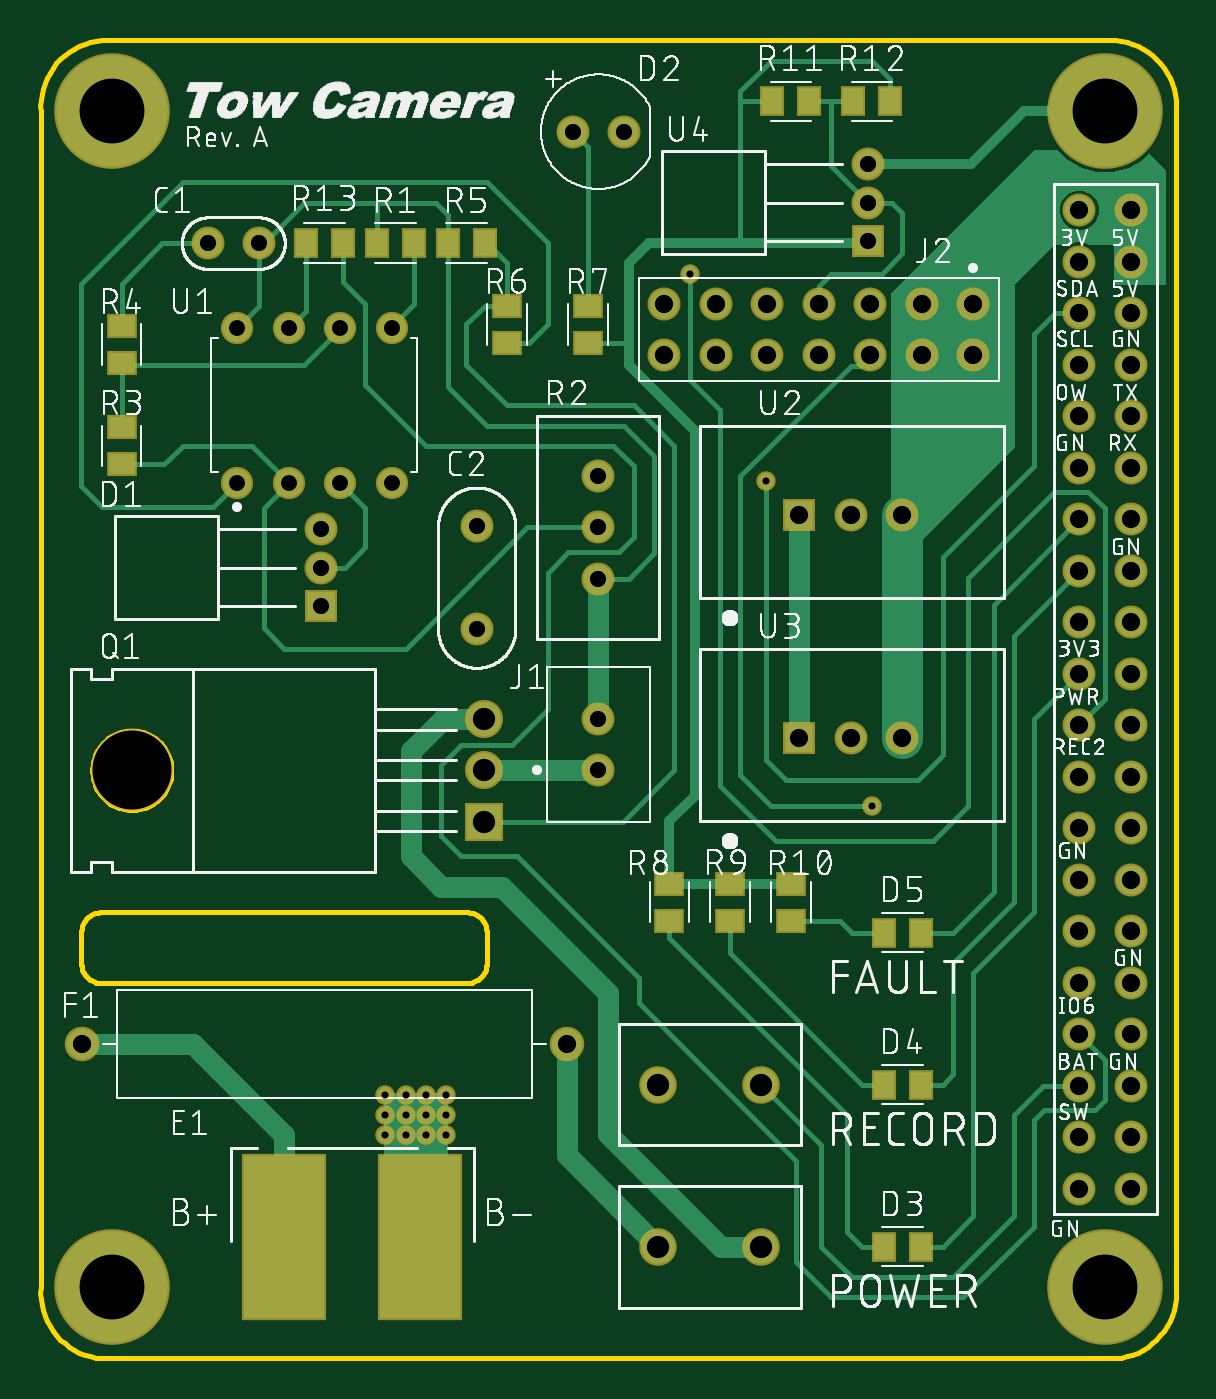
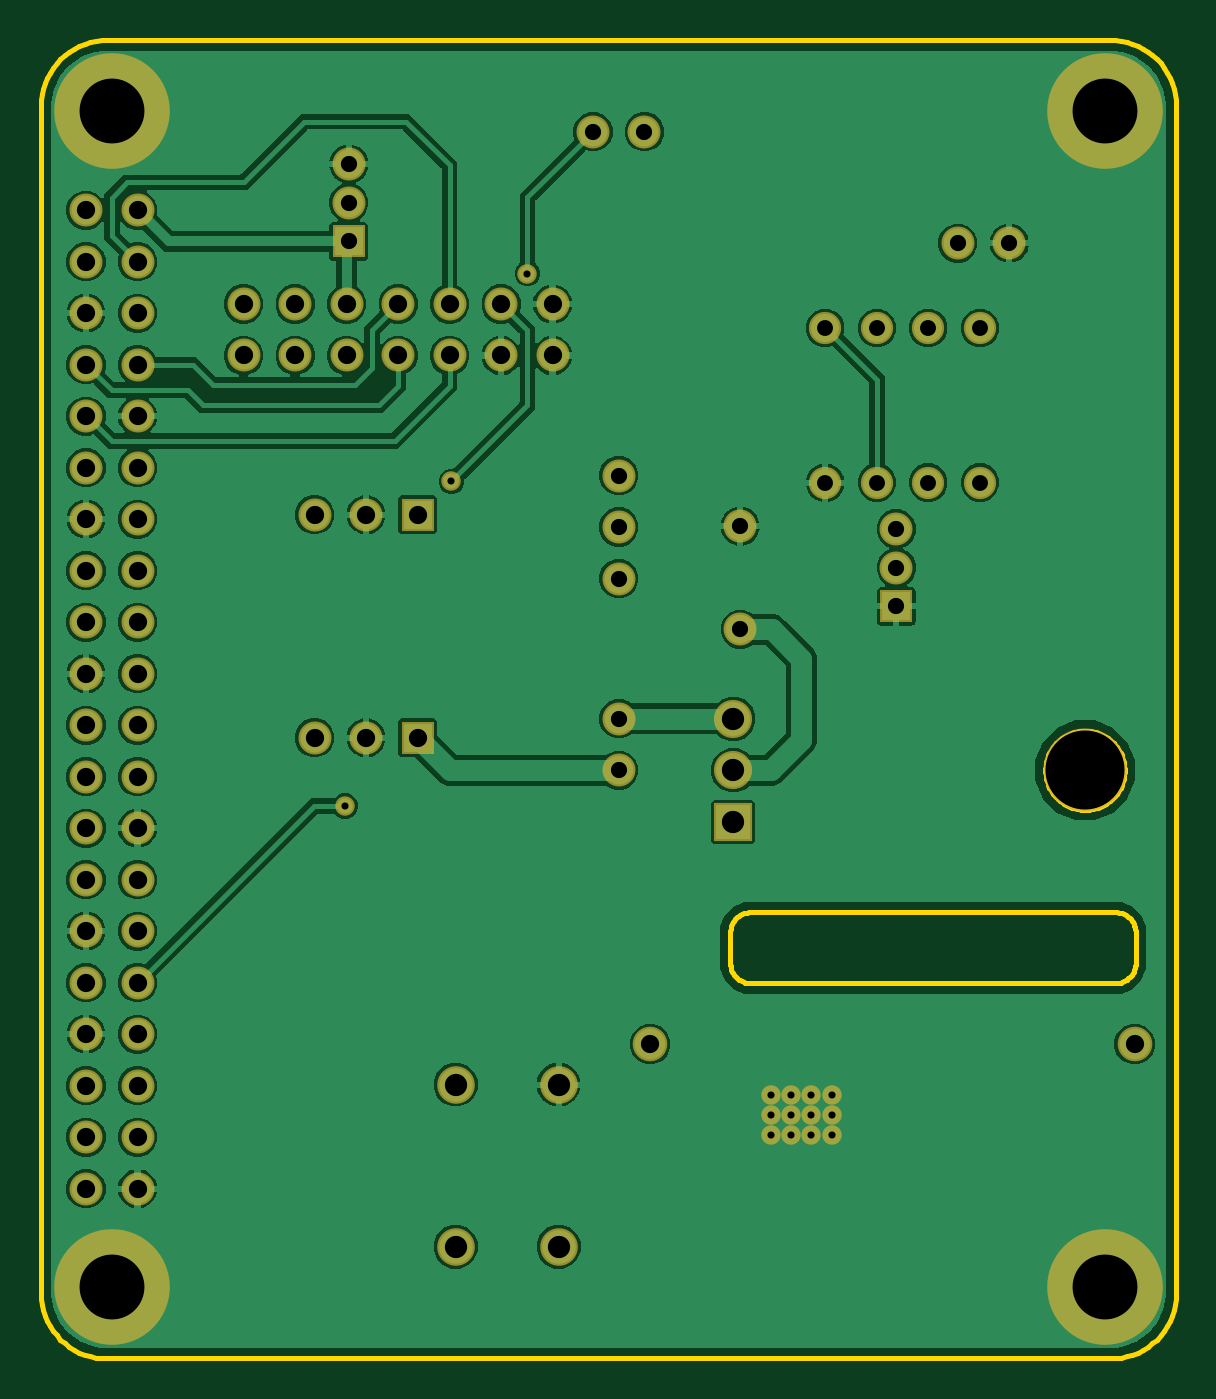
Circuit board: 7 layer files. Board 56.0 x 65.0 mm.
- bottom_copper: copper_bottom.gbr (94861 bytes)
- top_copper: copper_top.gbr (14844 bytes)
- drill: drill_1_16.xln (1683 bytes)
- outline: profile.gbr (4785 bytes)
- top_silk: silkscreen_top.gbr (244963 bytes)
- bottom_mask: soldermask_bottom.gbr (2598 bytes)
- top_mask: soldermask_top.gbr (3369 bytes)

=== bottom_copper: copper_bottom.gbr (94861 bytes, source omitted) ===
=== top_copper: copper_top.gbr (14844 bytes, source omitted) ===
=== drill: drill_1_16.xln ===
M48
;GenerationSoftware,Autodesk,EAGLE,9.4.2*%
;CreationDate,2019-12-11T15:27:05Z*%
FMAT,2
ICI,OFF
METRIC,TZ,000.000
T7C0.350
T6C0.786
T5C0.800
T4C0.900
T3C1.100
T2C3.200
T1C3.900
%
G90
M71
T1
X4500Y29000
T2
X3500Y61500
X52500Y61500
X52500Y3500
X3500Y3500
T3
X30460Y13500
X35540Y13500
X30460Y5500
X21850Y31540
X21850Y29000
X21850Y26460
X35540Y5500
T4
X38380Y52000
X38380Y49460
X35840Y52000
X35840Y49460
X33300Y52000
X33300Y49460
X30760Y52000
X30760Y49460
X51230Y46470
X51230Y56630
X53770Y56630
X51230Y54090
X53770Y54090
X51230Y51550
X53770Y51550
X51230Y49010
X53770Y49010
X53770Y46470
X51230Y43930
X53770Y43930
X51230Y41390
X53770Y41390
X51230Y38850
X53770Y38850
X51230Y36310
X53770Y36310
X51230Y33770
X53770Y33770
X51230Y31230
X53770Y31230
X51230Y28690
X53770Y28690
X51230Y26150
X53770Y26150
X51230Y23610
X53770Y23610
X51230Y21070
X53770Y21070
X51230Y18530
X53770Y18530
X51230Y15990
X53770Y15990
X51230Y13450
X53770Y13450
X51230Y10910
X53770Y10910
X51230Y8370
X53770Y8370
X2050Y15500
X25950Y15500
X37420Y41610
X39960Y41610
X42500Y41610
X37420Y30610
X39960Y30610
X42500Y30610
X46000Y52000
X46000Y49460
X43460Y52000
X43460Y49460
X40920Y52000
X40920Y49460
T5
X27500Y38460
X21500Y35960
X27500Y43540
X27500Y41000
X21500Y41040
X27500Y29000
X27500Y31540
X10770Y55000
X8230Y55000
X40810Y55095
X40810Y57000
X40810Y58905
X13810Y37095
X13810Y39000
X26230Y60500
X28770Y60500
X13810Y40905
T6
X14770Y50810
X12230Y50810
X9690Y50810
X9690Y43190
X12230Y43190
X14770Y43190
X17310Y43190
X17310Y50810
T7
X20000Y12000
X20000Y11000
X19000Y13000
X19000Y12000
X19000Y11000
X18000Y11000
X18000Y12000
X32000Y53500
X17000Y11000
X17000Y12000
X41000Y27250
X35750Y43250
X17000Y13000
X18000Y13000
X20000Y13000
M30
=== outline: profile.gbr ===
G04 EAGLE Gerber RS-274X export*
G75*
%MOMM*%
%FSLAX34Y34*%
%LPD*%
%IN*%
%IPPOS*%
%AMOC8*
5,1,8,0,0,1.08239X$1,22.5*%
G01*
%ADD10C,0.254000*%


D10*
X0Y35000D02*
X-94Y32158D01*
X60Y29318D01*
X460Y26503D01*
X1105Y23734D01*
X1988Y21031D01*
X3104Y18415D01*
X4444Y15907D01*
X5997Y13524D01*
X7751Y11287D01*
X9694Y9211D01*
X11811Y7311D01*
X14085Y5604D01*
X16499Y4102D01*
X19035Y2815D01*
X21674Y1754D01*
X24394Y928D01*
X27177Y342D01*
X30000Y0D01*
X530000Y0D01*
X532823Y342D01*
X535606Y928D01*
X538326Y1754D01*
X540965Y2815D01*
X543501Y4102D01*
X545915Y5604D01*
X548189Y7312D01*
X550306Y9211D01*
X552249Y11287D01*
X554003Y13525D01*
X555556Y15907D01*
X556896Y18415D01*
X558012Y21031D01*
X558895Y23734D01*
X559540Y26503D01*
X559940Y29318D01*
X560094Y32158D01*
X560000Y35000D01*
X560000Y615000D01*
X560094Y617842D01*
X559940Y620682D01*
X559540Y623497D01*
X558895Y626266D01*
X558012Y628969D01*
X556896Y631585D01*
X555556Y634093D01*
X554003Y636476D01*
X552249Y638713D01*
X550306Y640789D01*
X548189Y642689D01*
X545915Y644396D01*
X543501Y645898D01*
X540965Y647185D01*
X538326Y648246D01*
X535606Y649072D01*
X532823Y649658D01*
X530000Y650000D01*
X30000Y650000D01*
X27177Y649658D01*
X24394Y649072D01*
X21674Y648246D01*
X19035Y647185D01*
X16499Y645898D01*
X14085Y644396D01*
X11811Y642688D01*
X9694Y640789D01*
X7751Y638713D01*
X5997Y636475D01*
X4444Y634093D01*
X3104Y631585D01*
X1988Y628969D01*
X1105Y626266D01*
X460Y623497D01*
X60Y620682D01*
X-94Y617842D01*
X0Y615000D01*
X0Y35000D01*
X20000Y195000D02*
X20038Y194128D01*
X20152Y193264D01*
X20341Y192412D01*
X20603Y191580D01*
X20937Y190774D01*
X21340Y190000D01*
X21808Y189264D01*
X22340Y188572D01*
X22929Y187929D01*
X23572Y187340D01*
X24264Y186808D01*
X25000Y186340D01*
X25774Y185937D01*
X26580Y185603D01*
X27412Y185341D01*
X28264Y185152D01*
X29128Y185038D01*
X30000Y185000D01*
X210000Y185000D01*
X210872Y185038D01*
X211736Y185152D01*
X212588Y185341D01*
X213420Y185603D01*
X214226Y185937D01*
X215000Y186340D01*
X215736Y186808D01*
X216428Y187340D01*
X217071Y187929D01*
X217660Y188572D01*
X218192Y189264D01*
X218660Y190000D01*
X219063Y190774D01*
X219397Y191580D01*
X219659Y192412D01*
X219848Y193264D01*
X219962Y194128D01*
X220000Y195000D01*
X220000Y210000D01*
X219962Y210872D01*
X219848Y211736D01*
X219659Y212588D01*
X219397Y213420D01*
X219063Y214226D01*
X218660Y215000D01*
X218192Y215736D01*
X217660Y216428D01*
X217071Y217071D01*
X216428Y217660D01*
X215736Y218192D01*
X215000Y218660D01*
X214226Y219063D01*
X213420Y219397D01*
X212588Y219659D01*
X211736Y219848D01*
X210872Y219962D01*
X210000Y220000D01*
X30000Y220000D01*
X29128Y219962D01*
X28264Y219848D01*
X27412Y219659D01*
X26580Y219397D01*
X25774Y219063D01*
X25000Y218660D01*
X24264Y218192D01*
X23572Y217660D01*
X22929Y217071D01*
X22340Y216428D01*
X21808Y215736D01*
X21340Y215000D01*
X20937Y214226D01*
X20603Y213420D01*
X20341Y212588D01*
X20152Y211736D01*
X20038Y210872D01*
X20000Y210000D01*
X20000Y195000D01*
X45589Y309500D02*
X46766Y309429D01*
X47935Y309287D01*
X49095Y309074D01*
X50239Y308792D01*
X51364Y308442D01*
X52466Y308024D01*
X53540Y307540D01*
X54584Y306993D01*
X55592Y306383D01*
X56562Y305713D01*
X57490Y304987D01*
X58372Y304205D01*
X59205Y303372D01*
X59987Y302490D01*
X60713Y301562D01*
X61383Y300592D01*
X61993Y299584D01*
X62540Y298540D01*
X63024Y297466D01*
X63442Y296364D01*
X63792Y295239D01*
X64074Y294095D01*
X64287Y292935D01*
X64429Y291766D01*
X64500Y290589D01*
X64500Y289411D01*
X64429Y288234D01*
X64287Y287065D01*
X64074Y285905D01*
X63792Y284761D01*
X63442Y283636D01*
X63024Y282534D01*
X62540Y281460D01*
X61993Y280416D01*
X61383Y279408D01*
X60713Y278438D01*
X59987Y277510D01*
X59205Y276628D01*
X58372Y275795D01*
X57490Y275013D01*
X56562Y274287D01*
X55592Y273617D01*
X54584Y273007D01*
X53540Y272460D01*
X52466Y271976D01*
X51364Y271558D01*
X50239Y271208D01*
X49095Y270926D01*
X47935Y270713D01*
X46766Y270571D01*
X45589Y270500D01*
X44411Y270500D01*
X43234Y270571D01*
X42065Y270713D01*
X40905Y270926D01*
X39761Y271208D01*
X38636Y271558D01*
X37534Y271976D01*
X36460Y272460D01*
X35416Y273007D01*
X34408Y273617D01*
X33438Y274287D01*
X32510Y275013D01*
X31628Y275795D01*
X30795Y276628D01*
X30013Y277510D01*
X29287Y278438D01*
X28617Y279408D01*
X28007Y280416D01*
X27460Y281460D01*
X26976Y282534D01*
X26558Y283636D01*
X26208Y284761D01*
X25926Y285905D01*
X25713Y287065D01*
X25571Y288234D01*
X25500Y289411D01*
X25500Y290589D01*
X25571Y291766D01*
X25713Y292935D01*
X25926Y294095D01*
X26208Y295239D01*
X26558Y296364D01*
X26976Y297466D01*
X27460Y298540D01*
X28007Y299584D01*
X28617Y300592D01*
X29287Y301562D01*
X30013Y302490D01*
X30795Y303372D01*
X31628Y304205D01*
X32510Y304987D01*
X33438Y305713D01*
X34408Y306383D01*
X35416Y306993D01*
X36460Y307540D01*
X37534Y308024D01*
X38636Y308442D01*
X39761Y308792D01*
X40905Y309074D01*
X42065Y309287D01*
X43234Y309429D01*
X44411Y309500D01*
X45589Y309500D01*
M02*

=== top_silk: silkscreen_top.gbr (244963 bytes, source omitted) ===
=== bottom_mask: soldermask_bottom.gbr ===
G04 EAGLE Gerber RS-274X export*
G75*
%MOMM*%
%FSLAX34Y34*%
%LPD*%
%INSoldermask Bottom*%
%IPPOS*%
%AMOC8*
5,1,8,0,0,1.08239X$1,22.5*%
G01*
%ADD10C,1.625600*%
%ADD11C,1.703200*%
%ADD12C,1.853200*%
%ADD13R,1.879600X1.879600*%
%ADD14C,1.879600*%
%ADD15C,4.103200*%
%ADD16R,1.625600X1.625600*%
%ADD17C,1.589200*%
%ADD18C,5.703200*%
%ADD19C,0.959600*%


D10*
X512300Y566300D03*
X537700Y566300D03*
X512300Y540900D03*
X537700Y540900D03*
X512300Y515500D03*
X537700Y515500D03*
X512300Y490100D03*
X537700Y490100D03*
X512300Y464700D03*
X537700Y464700D03*
X512300Y439300D03*
X537700Y439300D03*
X512300Y413900D03*
X537700Y413900D03*
X512300Y388500D03*
X537700Y388500D03*
X512300Y363100D03*
X537700Y363100D03*
X512300Y337700D03*
X537700Y337700D03*
X512300Y312300D03*
X537700Y312300D03*
X512300Y286900D03*
X537700Y286900D03*
X512300Y261500D03*
X537700Y261500D03*
X512300Y236100D03*
X537700Y236100D03*
X512300Y210700D03*
X537700Y210700D03*
X512300Y185300D03*
X537700Y185300D03*
X512300Y159900D03*
X537700Y159900D03*
X512300Y134500D03*
X537700Y134500D03*
X512300Y109100D03*
X537700Y109100D03*
X512300Y83700D03*
X537700Y83700D03*
D11*
X20500Y155000D03*
X259500Y155000D03*
D12*
X304600Y55000D03*
X355400Y55000D03*
D13*
X218500Y264600D03*
D14*
X218500Y290000D03*
X218500Y315400D03*
D15*
X45000Y290000D03*
D16*
X374200Y416100D03*
D10*
X399600Y416100D03*
X425000Y416100D03*
X275000Y435400D03*
X275000Y410000D03*
X275000Y384600D03*
X275000Y290000D03*
X275000Y315400D03*
D12*
X355400Y135000D03*
X304600Y135000D03*
D17*
X96900Y431900D03*
X122300Y431900D03*
X147700Y431900D03*
X173100Y431900D03*
X173100Y508100D03*
X147700Y508100D03*
X122300Y508100D03*
X96900Y508100D03*
D16*
X374200Y306100D03*
D10*
X399600Y306100D03*
X425000Y306100D03*
X262300Y605000D03*
X287700Y605000D03*
X460000Y520000D03*
X460000Y494600D03*
X434600Y520000D03*
X434600Y494600D03*
X409200Y520000D03*
X409200Y494600D03*
X383800Y520000D03*
X383800Y494600D03*
X358400Y520000D03*
X358400Y494600D03*
X333000Y520000D03*
X333000Y494600D03*
X307600Y520000D03*
X307600Y494600D03*
X107700Y550000D03*
X82300Y550000D03*
D16*
X408100Y550950D03*
D10*
X408100Y570000D03*
X408100Y589050D03*
D16*
X138100Y370950D03*
D10*
X138100Y390000D03*
X138100Y409050D03*
X215000Y359600D03*
X215000Y410400D03*
D18*
X35000Y615000D03*
X525000Y615000D03*
X525000Y35000D03*
X35000Y35000D03*
D19*
X200000Y130000D03*
X200000Y120000D03*
X200000Y110000D03*
X190000Y130000D03*
X190000Y120000D03*
X190000Y110000D03*
X180000Y110000D03*
X180000Y120000D03*
X180000Y130000D03*
X170000Y130000D03*
X170000Y120000D03*
X170000Y110000D03*
X320000Y535000D03*
X357500Y432500D03*
X410000Y272500D03*
M02*

=== top_mask: soldermask_top.gbr ===
G04 EAGLE Gerber RS-274X export*
G75*
%MOMM*%
%FSLAX34Y34*%
%LPD*%
%INSoldermask Top*%
%IPPOS*%
%AMOC8*
5,1,8,0,0,1.08239X$1,22.5*%
G01*
%ADD10C,1.625600*%
%ADD11C,1.703200*%
%ADD12R,4.203200X8.203200*%
%ADD13C,1.853200*%
%ADD14R,1.879600X1.879600*%
%ADD15C,1.879600*%
%ADD16C,4.103200*%
%ADD17R,1.625600X1.625600*%
%ADD18R,1.190500X1.515000*%
%ADD19R,1.515000X1.190500*%
%ADD20C,1.589200*%
%ADD21C,5.703200*%
%ADD22C,0.959600*%


D10*
X512300Y566300D03*
X537700Y566300D03*
X512300Y540900D03*
X537700Y540900D03*
X512300Y515500D03*
X537700Y515500D03*
X512300Y490100D03*
X537700Y490100D03*
X512300Y464700D03*
X537700Y464700D03*
X512300Y439300D03*
X537700Y439300D03*
X512300Y413900D03*
X537700Y413900D03*
X512300Y388500D03*
X537700Y388500D03*
X512300Y363100D03*
X537700Y363100D03*
X512300Y337700D03*
X537700Y337700D03*
X512300Y312300D03*
X537700Y312300D03*
X512300Y286900D03*
X537700Y286900D03*
X512300Y261500D03*
X537700Y261500D03*
X512300Y236100D03*
X537700Y236100D03*
X512300Y210700D03*
X537700Y210700D03*
X512300Y185300D03*
X537700Y185300D03*
X512300Y159900D03*
X537700Y159900D03*
X512300Y134500D03*
X537700Y134500D03*
X512300Y109100D03*
X537700Y109100D03*
X512300Y83700D03*
X537700Y83700D03*
D11*
X20500Y155000D03*
X259500Y155000D03*
D12*
X120000Y60000D03*
X187300Y60000D03*
D13*
X304600Y55000D03*
X355400Y55000D03*
D14*
X218500Y264600D03*
D15*
X218500Y290000D03*
X218500Y315400D03*
D16*
X45000Y290000D03*
D17*
X374200Y416100D03*
D10*
X399600Y416100D03*
X425000Y416100D03*
D18*
X184123Y550000D03*
X165877Y550000D03*
X219123Y550000D03*
X200877Y550000D03*
D10*
X275000Y435400D03*
X275000Y410000D03*
X275000Y384600D03*
D19*
X40000Y509123D03*
X40000Y490877D03*
X340000Y215877D03*
X340000Y234123D03*
D18*
X415877Y135000D03*
X434123Y135000D03*
D10*
X275000Y290000D03*
X275000Y315400D03*
D13*
X355400Y135000D03*
X304600Y135000D03*
D19*
X370000Y215877D03*
X370000Y234123D03*
D18*
X415877Y210000D03*
X434123Y210000D03*
D20*
X96900Y431900D03*
X122300Y431900D03*
X147700Y431900D03*
X173100Y431900D03*
X173100Y508100D03*
X147700Y508100D03*
X122300Y508100D03*
X96900Y508100D03*
D19*
X40000Y459123D03*
X40000Y440877D03*
D17*
X374200Y306100D03*
D10*
X399600Y306100D03*
X425000Y306100D03*
D19*
X270000Y519123D03*
X270000Y500877D03*
D10*
X262300Y605000D03*
X287700Y605000D03*
D19*
X310000Y215877D03*
X310000Y234123D03*
D18*
X415877Y55000D03*
X434123Y55000D03*
D10*
X460000Y520000D03*
X460000Y494600D03*
X434600Y520000D03*
X434600Y494600D03*
X409200Y520000D03*
X409200Y494600D03*
X383800Y520000D03*
X383800Y494600D03*
X358400Y520000D03*
X358400Y494600D03*
X333000Y520000D03*
X333000Y494600D03*
X307600Y520000D03*
X307600Y494600D03*
D19*
X230000Y500877D03*
X230000Y519123D03*
D10*
X107700Y550000D03*
X82300Y550000D03*
D17*
X408100Y550950D03*
D10*
X408100Y570000D03*
X408100Y589050D03*
D18*
X379123Y620000D03*
X360877Y620000D03*
X400877Y620000D03*
X419123Y620000D03*
D17*
X138100Y370950D03*
D10*
X138100Y390000D03*
X138100Y409050D03*
X215000Y359600D03*
X215000Y410400D03*
D18*
X130877Y550000D03*
X149123Y550000D03*
D21*
X35000Y615000D03*
X525000Y615000D03*
X525000Y35000D03*
X35000Y35000D03*
D22*
X200000Y130000D03*
X200000Y120000D03*
X200000Y110000D03*
X190000Y130000D03*
X190000Y120000D03*
X190000Y110000D03*
X180000Y110000D03*
X180000Y120000D03*
X180000Y130000D03*
X170000Y130000D03*
X170000Y120000D03*
X170000Y110000D03*
X320000Y535000D03*
X357500Y432500D03*
X410000Y272500D03*
M02*

